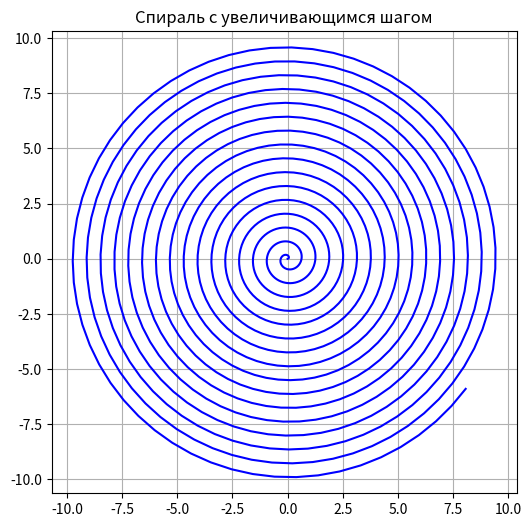

The script that saved this image:
import matplotlib.pyplot as plt
import numpy as np

# Настройки спирали
num_points = 1000  # Количество точек на спирали
angle_increment = 0.1  # Увеличение угла в радианах
step_increment = 0.01  # Увеличение шага для каждой точки

# Создание массивов для хранения координат x и y
x_values = []
y_values = []

# Генерация спирали
current_angle = 0
current_radius = 0
for i in range(num_points):
    # Вычисление координат x и y на основе текущего радиуса и угла
    x = current_radius * np.cos(current_angle)
    y = current_radius * np.sin(current_angle)

    # Сохранение координат
    x_values.append(x)
    y_values.append(y)

    # Увеличение угла и радиуса для следующей точки
    current_angle += angle_increment
    current_radius += step_increment

# Построение графика спирали
plt.figure(figsize=(6, 6))
plt.plot(x_values, y_values, color='blue')
plt.title("Спираль с увеличивающимся шагом")
plt.axis('equal')  # Сохранение одинакового масштаба для осей
plt.grid(True)
plt.show()
